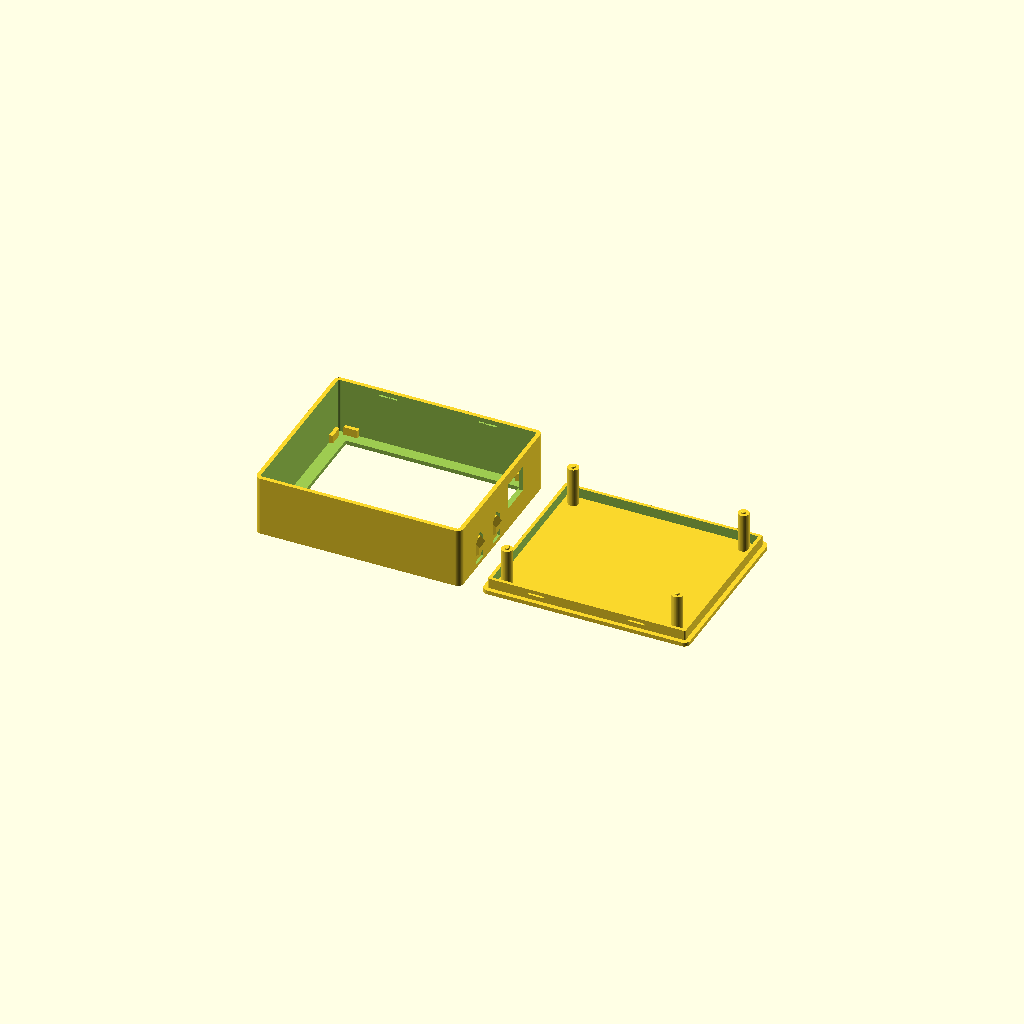
Cell 1 — every parameter at its default value.
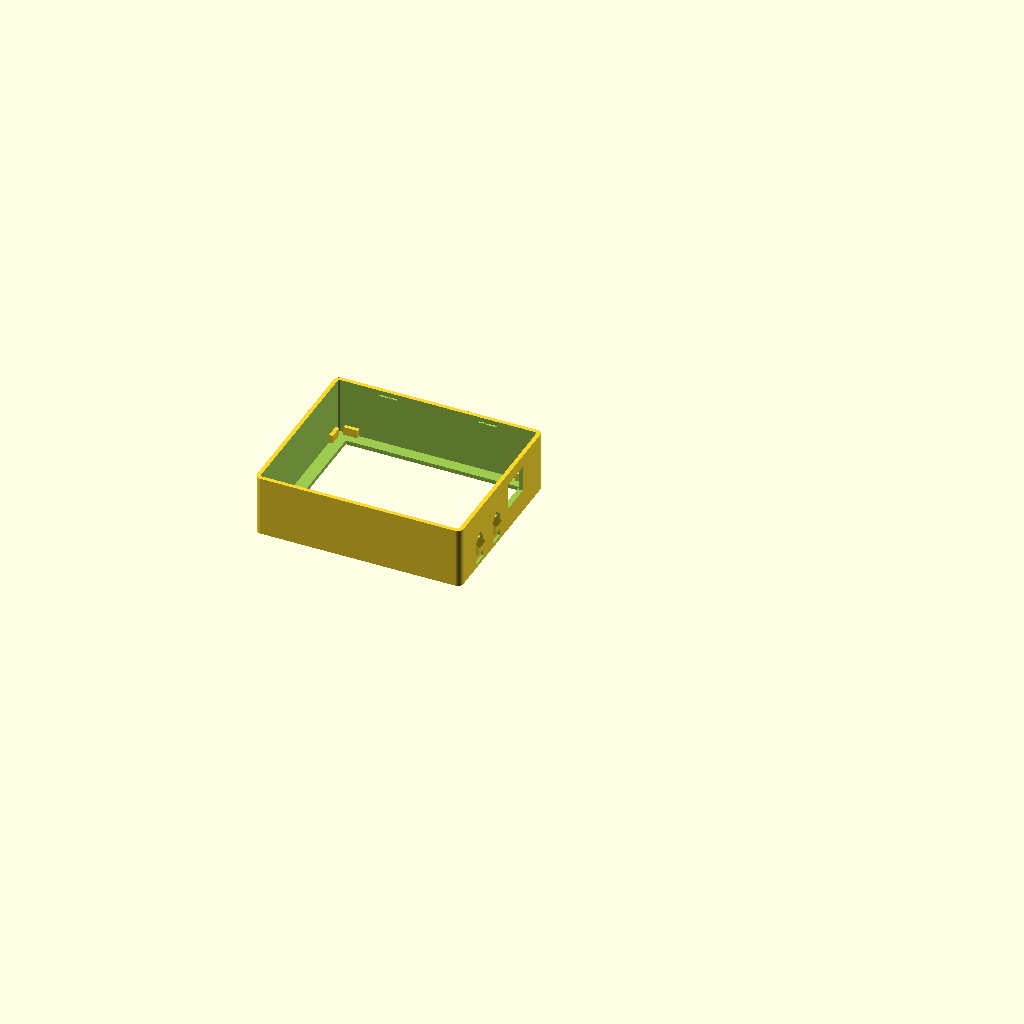
Cell 2: part = "front" (everything else at default).
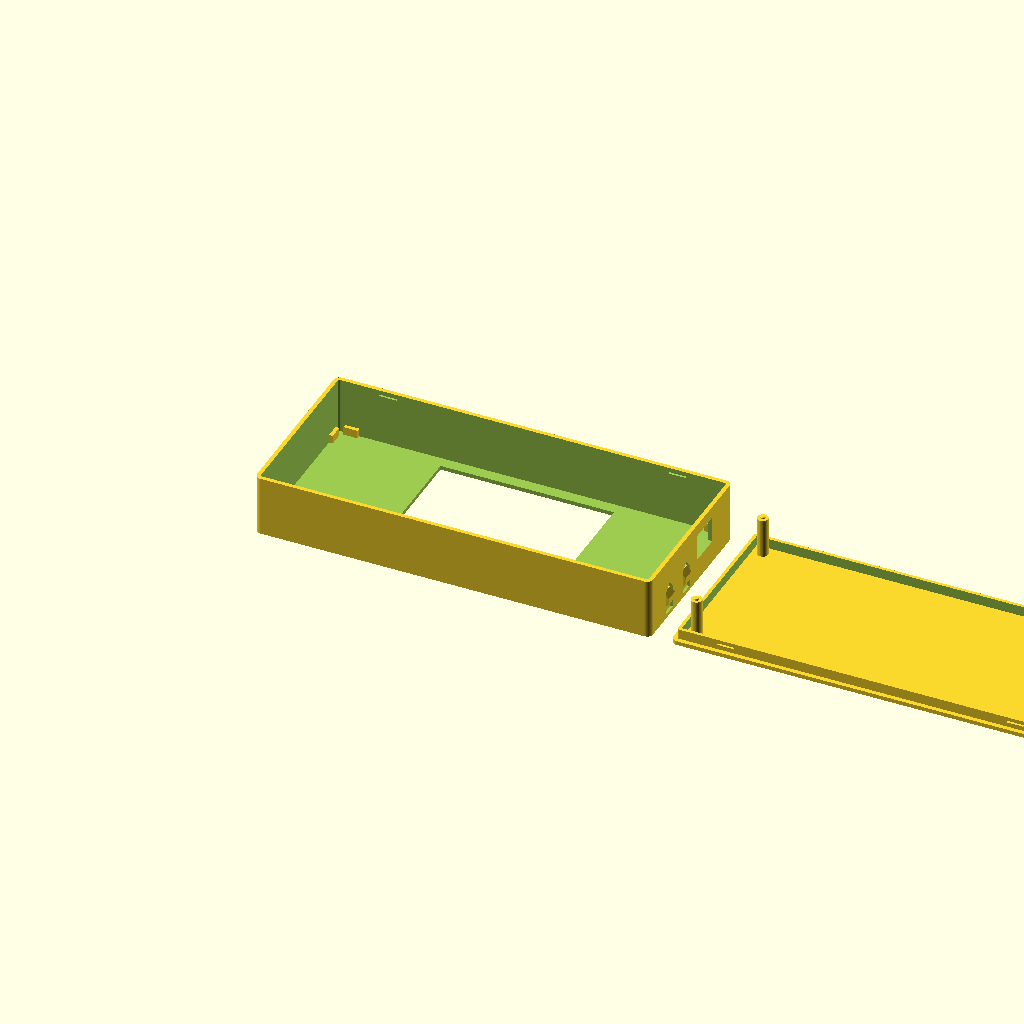
Cell 3: pcb_w = 187 (everything else at default).
All cells are drawn from one camera (rotation 55°, 0°, 25°, orthographic, colour scheme Cornfield), so only the parameter changes between them.
OpenSCAD source file 3D Files/display-case.scad:
// Coordinates match the supplied REAR view: buttons and USB on +X.
// Assembly Z runs from the front face toward the rear lid. Units: mm.
part = "layout"; // [layout,front,rear,assembly,exploded]
show_hardware = true;
$fn = 48;

pcb_w = 93.5;
pcb_h = 78.5;
pcb_t = 1.6;
panel_w = 91;
panel_h = 77;
panel_t = 1.2;
active_w = 84.8;
active_h = 63.6;
active_left = 3.1;
active_top = 3.1;
hole_edge_x = 4.75;
hole_edge_y = 4.25;
button_y = [16.03, 33.70];
standoff_height = 4;
standoff_tolerance = 0.2;

// Unmeasured stack-up and connector dimensions: verify before final printing.
panel_offset_x = (pcb_w - panel_w) / 2;
panel_offset_y = (pcb_h - panel_h) / 2;
panel_adhesive = 0.8;
gasket_t = 0.5;
standoff_d = 6.5; // Reference envelope only; height is user-supplied.
standoff_bore_d = 3; // Reference only; the original peg diameter is retained.
header_height = 8.5; // PCB rear to Pico underside, including seated headers.
pico_t = 1;
pico_component_height = 5;
electronics_height = 18; // Above the DISPLAY PCB rear, including the headers.
pico_w = 51;
pico_h = 21;
pico_right = pcb_w;
pico_center_y = 53.5;
usb_window_w = 16;
usb_window_bottom = 5;
usb_window_top = 18;

wall = 2;
face_t = 2;
back_t = 2;
side_clearance = 2.2;
rear_clearance = 3;
corner_r = 3;
window_margin = 0.4;
axial_play = 0.2; // Clearance above the TALLEST permissible standoff.
post_r = 2.7;
peg_d = 2.4; // Original design diameter, confirmed by the user.
peg_depth = 0.9; // Projection below the support shoulder, not insertion depth.
peg_tip_t = 0.15;
board_clearance = 0.35;
// Integrated PETG buttons; switch dimensions remain trial assumptions.
button_leaf_t = 0.8;
button_leaf_w = 6.4;
button_slot = 0.5;
button_free_gap = 0.2;
button_press_travel = 0.4;
button_switch_travel = 0.2; // Assumed actuation travel; verify on the real switch.
button_tip_projection = 1; // Assumed switch tip distance past the PCB edge.
button_tip_height = 1.5;
button_face_offset = 3;
button_pusher_h = 2.4;
button_face_h = 3.2;
button_projection = 1.2;
button_stop_h = 0.4;
button_stop_t = 0.4;
button_stop_allowance = 0.02; // Extra clearance for the flexure's slight rotation.
button_stop_y = 2.5;
button_stop_root_w = 1.2;
snap_width = 8;
snap_projection = 0.5;
snap_ramp = 0.5;
snap_flat = 0.25;
snap_z_clearance = 0.12;
snap_centers = [22, pcb_w - 22];
cap_clearance = 0.2;
cap_wall = 1.6;
cap_overlap = 5;
snap_groove_depth = 0.45;
port_rim_clearance = 0.8;
eps = 0.02;

pcb_front_z = face_t + gasket_t + panel_t + panel_adhesive;
pcb_back_z = pcb_front_z + pcb_t;
standoff_max = standoff_height + standoff_tolerance;
support_z = pcb_back_z + standoff_max + axial_play;
lid_z = max(
    pcb_back_z + max(electronics_height, standoff_max) + rear_clearance,
    pcb_back_z + usb_window_top +
    cap_overlap + port_rim_clearance);
depth = lid_z + back_t;
outer_min = -side_clearance - wall;
outer_w = pcb_w + 2 * (side_clearance + wall);
outer_h = pcb_h + 2 * (side_clearance + wall);
print_min = outer_min;
print_w = pcb_w - 2*print_min;
print_h = pcb_h - 2*print_min;
cap_bottom_z = lid_z - cap_overlap;
snap_center_z = lid_z - cap_overlap/2;
snap_half_height = snap_ramp + snap_flat/2;
snap_crossing = cap_clearance / snap_projection * snap_ramp;
groove_half_height = snap_half_height - snap_crossing + snap_z_clearance;
body_inner_y = -side_clearance;
cap_outer_y = body_inner_y + cap_clearance;
active_x = panel_offset_x + active_left;
active_y = panel_offset_y + panel_h - active_top - active_h;
button_face_z = pcb_back_z + button_face_offset;
button_contact_z = pcb_back_z + button_tip_height;
button_wall_inner = pcb_w + side_clearance;
button_wall_outer = button_wall_inner + wall;
button_contact_x = pcb_w + button_tip_projection + button_free_gap;
button_leaf_outer = button_wall_inner + button_leaf_t;
button_face_x = button_wall_outer + button_projection;
button_outer_ramp = button_face_x - button_leaf_outer;
button_inner_ramp = button_wall_inner - button_contact_x;
button_root_z = face_t;
button_top_z = max(
    button_face_z + button_face_h/2 + button_outer_ramp,
    button_contact_z + button_pusher_h/2 + button_inner_ramp);
button_relief_half = button_leaf_w/2 + button_slot;
button_relief_top = button_top_z + button_slot + button_relief_half;
button_free_length = min(
    button_face_z - button_face_h/2 - button_outer_ramp,
    button_contact_z - button_pusher_h/2 - button_inner_ramp) - button_root_z;
button_stop_gap = button_press_travel + button_stop_allowance;
button_stop_face = button_contact_x - button_stop_gap;
button_stop_min = button_stop_face - button_stop_t;
button_stop_root_y = button_relief_half + 0.1;

assert(electronics_height >= header_height + pico_t + pico_component_height,
       "Electronics envelope is too low for the Pico/header stack");
assert(standoff_height > standoff_tolerance && standoff_tolerance >= 0,
       "Invalid standoff height/tolerance");
assert(support_z < lid_z, "Insufficient room above the standoffs");
assert(peg_d > 0 && peg_d < 2*post_r && peg_tip_t < peg_depth,
       "Invalid peg dimensions");
assert(peg_depth > axial_play + 2*standoff_tolerance &&
       support_z - peg_depth > pcb_back_z,
       "Pegs must enter the shortest standoffs without reaching the PCB");
assert(snap_projection > cap_clearance && cap_clearance > 0 &&
       snap_groove_depth > snap_projection - cap_clearance,
       "Snap ridges need positive engagement and clearance inside the grooves");
assert(wall - snap_groove_depth >= 1.2 && cap_wall >= 1.2,
       "Blind body grooves must leave at least 1.2 mm of exterior skin");
assert(side_clearance - cap_clearance - cap_wall >
       snap_projection - cap_clearance + 0.05,
       "The internal rim needs inward flex clearance outside the PCB perimeter");
assert(snap_ramp >= snap_projection && snap_flat > 0,
       "Lid ridge ramps must be no steeper than a 45 degree overhang");
assert(groove_half_height >= snap_groove_depth &&
       groove_half_height < cap_overlap/2 - 0.5 &&
       snap_half_height < cap_overlap/2 - 0.5,
       "Grooves need 45 degree ramps and solid material above/below");
assert(snap_z_clearance > 0 &&
       snap_z_clearance < peg_depth - axial_play - 2*standoff_tolerance,
       "Snap seating play must not disengage the locating pegs");
assert(hole_edge_y - post_r > 0 &&
       hole_edge_y + post_r < pico_center_y - pico_h/2 &&
       pcb_h - hole_edge_y - post_r > pico_center_y + pico_h/2,
       "Corner supports must stay outside the Pico envelope");
assert(pcb_back_z + usb_window_top <
       cap_bottom_z &&
       cap_bottom_z - pcb_back_z - usb_window_top >=
       port_rim_clearance - eps,
       "Internal lid rim must not obscure connector/button openings");
assert(board_clearance > 0 && board_clearance < side_clearance,
       "Invalid board locator clearance");
assert(button_leaf_t >= 0.8 && button_leaf_t <= 1 &&
       button_slot >= 0.5 && button_free_length >= 3,
       "Button leaves need printable thickness, open gaps and sufficient flex length");
assert(button_inner_ramp > 0 && button_outer_ramp > 0 &&
       button_pusher_h >= 2.4,
       "Invalid sloped pusher or finger pad dimensions");
assert(button_press_travel > button_free_gap &&
       abs(button_press_travel - button_free_gap - button_switch_travel) <= eps,
       "Button stop must permit actuation without exceeding assumed switch travel");
assert(button_stop_min > pcb_w + board_clearance &&
       button_stop_t >= 0.4 && button_stop_h >= 0.4 &&
       button_stop_y > 2 && button_stop_y < button_leaf_w/2 &&
       button_stop_allowance >= 0 && button_stop_allowance <= 0.05,
       "Button stop ribs must clear the PCB and switch housing");
assert(button_relief_top < cap_bottom_z &&
       min([for (i = [1:len(button_y)-1]) button_y[i] - button_y[i-1]]) >
       2*(button_stop_root_y + button_stop_root_w),
       "Button flexures and stop roots must clear the lid rim and each other");
assert(active_x - window_margin > panel_offset_x &&
       active_y - window_margin > panel_offset_y &&
       active_x + active_w + window_margin < panel_offset_x + panel_w &&
       active_y + active_h + window_margin < panel_offset_y + panel_h,
       "Window extends outside the panel");

echo(outer_dimensions_mm = [print_w + button_projection, print_h, depth],
     pcb_back_z = pcb_back_z,
     standoff_max_mm = standoff_max,
     support_height_above_pcb_mm = support_z - pcb_back_z,
     peg_diameter_mm = peg_d,
     peg_insertion_range_mm =
         [peg_depth - axial_play - 2*standoff_tolerance,
          peg_depth - axial_play],
     snap_exterior_skin_mm = wall - snap_groove_depth,
     snap_engagement_mm = snap_projection - cap_clearance,
     cap_bottom_z = cap_bottom_z,
     button_free_gap_mm = button_free_gap,
     button_nominal_pusher_travel_mm = button_press_travel,
     button_stop_gap_mm = button_stop_gap,
     button_projection_mm = button_projection,
     lid_z = lid_z);

module rounded_rect(w, h, r) {
    translate([r, r])
        offset(r = r) square([w - 2*r, h - 2*r]);
}

module outline() {
    translate([outer_min, outer_min])
        rounded_rect(outer_w, outer_h, corner_r);
}

module standoff_positions() {
    for (x = [hole_edge_x, pcb_w - hole_edge_x])
        for (y = [hole_edge_y, pcb_h - hole_edge_y])
            translate([x, y, 0]) children();
}

module cavity() {
    translate([-side_clearance, -side_clearance])
        rounded_rect(pcb_w + 2*side_clearance,
                     pcb_h + 2*side_clearance, 1);
}

module port_cuts() {
    translate([pcb_w - 1, pico_center_y - usb_window_w/2,
               pcb_back_z + usb_window_bottom])
        cube([side_clearance + wall + 3, usb_window_w,
              usb_window_top - usb_window_bottom]);
}

module at_long_edges() {
    children();
    translate([0, pcb_h, 0]) mirror([0, 1, 0]) children();
}

module board_locators() {
    // Perimeter guides help align the board before the lid pegs are inserted.
    for (x = [-side_clearance, pcb_w + board_clearance])
        for (y = [1, pcb_h - 8])
            translate([x, y, face_t - eps])
                cube([side_clearance - board_clearance, 7,
                      pcb_back_z - face_t + eps]);
    at_long_edges()
        for (x = [1, pcb_w - 8])
            translate([x, -side_clearance, face_t - eps])
                cube([7, side_clearance - board_clearance,
                      pcb_back_z - face_t + eps]);
}

module edge_prism(profile, length) {
    // Extrude a Y/Z profile along X.
    rotate([90, 0, 90])
        linear_extrude(length) polygon(profile);
}

module lid_ridges() {
    at_long_edges()
        for (x = snap_centers)
            translate([x - snap_width/2, 0, snap_center_z])
                edge_prism([
                    [cap_outer_y + eps,
                     -snap_half_height - eps*snap_ramp/snap_projection],
                    [cap_outer_y - snap_projection, -snap_flat/2],
                    [cap_outer_y - snap_projection, snap_flat/2],
                    [cap_outer_y + eps,
                     snap_half_height + eps*snap_ramp/snap_projection]
                ], snap_width);
}

module body_grooves() {
    at_long_edges()
        for (x = snap_centers)
            translate([x - snap_width/2 - 0.4, 0, snap_center_z])
                edge_prism([
                    [body_inner_y + eps, -groove_half_height - eps],
                    [body_inner_y - snap_groove_depth,
                     -groove_half_height + snap_groove_depth],
                    [body_inner_y - snap_groove_depth,
                     groove_half_height - snap_groove_depth],
                    [body_inner_y + eps, groove_half_height + eps]
                ], snap_width + 0.8);
}

module front() {
    union() {
        difference() {
            union() {
                difference() {
                    linear_extrude(lid_z) outline();
                    translate([0, 0, face_t])
                        linear_extrude(depth) cavity();
                    translate([active_x - window_margin,
                               active_y - window_margin, -eps])
                        cube([active_w + 2*window_margin,
                              active_h + 2*window_margin, face_t + 2*eps]);
                }
                board_locators();
            }
            port_cuts();
            body_grooves();
            button_reliefs();
        }
        integrated_buttons();
        button_stops();
    }
}

module rear() {
    union() {
        translate([0, 0, lid_z]) linear_extrude(back_t) outline();
        difference() {
            translate([0, 0, cap_bottom_z])
                linear_extrude(cap_overlap + eps)
                    offset(delta = -cap_clearance) cavity();
            translate([0, 0, cap_bottom_z - eps])
                linear_extrude(cap_overlap + 2*eps)
                    offset(delta = -cap_clearance - cap_wall) cavity();
        }
        lid_ridges();
        standoff_positions() {
            translate([0, 0, support_z])
                cylinder(h = lid_z - support_z + eps, r = post_r);
            translate([0, 0, support_z - peg_depth + peg_tip_t])
                cylinder(h = peg_depth - peg_tip_t + eps, d = peg_d);
            translate([0, 0, support_z - peg_depth])
                cylinder(h = peg_tip_t + eps,
                         d1 = peg_d - 0.4, d2 = peg_d);
        }
    }
}

module button_section(profile, width = button_leaf_w) {
    translate([0, width/2, 0])
        rotate([90, 0, 0])
            linear_extrude(width) polygon(profile);
}

module button_reliefs() {
    for (y = button_y)
        translate([button_wall_inner - eps, y, 0])
            edge_prism([
                [-button_relief_half, button_root_z],
                [button_relief_half, button_root_z],
                [button_relief_half, button_top_z + button_slot],
                [0, button_relief_top],
                [-button_relief_half, button_top_z + button_slot]
            ], wall + button_projection + 2*eps);
}

module button_tongue() {
    // One extruded outline keeps the leaf and both sloped pads continuous.
    button_section([
        [button_wall_inner, 0],
        [button_leaf_outer, 0],
        [button_leaf_outer,
         button_face_z - button_face_h/2 - button_outer_ramp],
        [button_face_x, button_face_z - button_face_h/2],
        [button_face_x, button_face_z + button_face_h/2],
        [button_leaf_outer, button_top_z],
        [button_wall_inner, button_top_z],
        [button_wall_inner,
         button_contact_z + button_pusher_h/2 + button_inner_ramp],
        [button_contact_x, button_contact_z + button_pusher_h/2],
        [button_contact_x, button_contact_z - button_pusher_h/2],
        [button_wall_inner,
         button_contact_z - button_pusher_h/2 - button_inner_ramp]
    ]);
}

module integrated_buttons() {
    for (y = button_y)
        translate([0, y, 0]) button_tongue();
}

module button_stops() {
    stop_bottom = button_contact_z - button_stop_h/2;
    stop_top = button_contact_z + button_stop_h/2;
    root_x = button_stop_min + button_stop_t/2;
    wing_root_y = button_stop_root_y + button_stop_t;
    for (y = button_y)
        for (side = [-1, 1])
            translate([0, y, 0]) scale([1, side, 1]) {
                translate([0, button_stop_root_y + button_stop_root_w/2, 0])
                    button_section([
                        [button_wall_inner + eps, face_t + button_slot - eps],
                        [button_wall_inner + eps, stop_top],
                        [root_x, stop_top],
                        [root_x, face_t + button_slot + button_wall_inner - root_x]
                    ], button_stop_root_w);
                translate([button_stop_min, 0, 0])
                    edge_prism([
                        [button_stop_y, stop_bottom],
                        [button_stop_y, stop_top],
                        [wing_root_y, stop_top],
                        [wing_root_y, stop_bottom - (wing_root_y - button_stop_y)]
                    ], button_stop_t);
            }
}

module hardware() {
    color([0.05, 0.25, 0.65])
        translate([0, 0, pcb_front_z]) cube([pcb_w, pcb_h, pcb_t]);
    color([0.8, 0.8, 0.75])
        translate([panel_offset_x, panel_offset_y, face_t + gasket_t])
            cube([panel_w, panel_h, panel_t]);
    color("silver")
        standoff_positions()
            translate([0, 0, pcb_back_z])
                difference() {
                    cylinder(d = standoff_d, h = standoff_max);
                    translate([0, 0, -eps])
                        cylinder(d = standoff_bore_d, h = standoff_max + 2*eps);
                }
    color([0.15, 0.15, 0.15])
        for (y = [pico_center_y - 8.89, pico_center_y + 8.89])
            translate([pico_right - pico_w, y - 1.25, pcb_back_z])
                cube([pico_w, 2.5, header_height]);
    color([0.1, 0.5, 0.25])
        translate([pico_right - pico_w, pico_center_y - pico_h/2,
                   pcb_back_z + header_height])
            cube([pico_w, pico_h, pico_t]);
    color("silver")
        translate([pico_right - 4.5, pico_center_y - 4,
                   pcb_back_z + header_height + pico_t])
            cube([6, 8, 3]);
    for (y = button_y) {
        color("silver")
            translate([pcb_w - 3, y - 2, pcb_back_z])
                cube([3, 4, 3]);
        color([0.15, 0.15, 0.15])
            translate([pcb_w - eps, y - 1, pcb_back_z + button_tip_height - 1])
                cube([button_tip_projection + eps, 2, 2]);
    }
}

// Lid exterior is down; its four supports print vertically upward.
if (part == "front")
    translate([-print_min, -print_min, 0]) front();
else if (part == "rear")
    translate([-print_min, pcb_h - print_min, depth])
        rotate([180, 0, 0]) rear();
else if (part == "layout") {
    translate([-print_min, -print_min, 0]) front();
    translate([print_w + 10 - print_min, pcb_h - print_min, depth])
        rotate([180, 0, 0]) rear();
} else if (part == "assembly" || part == "exploded") {
    color([0.75, 0.75, 0.8, 0.65]) front();
    translate([0, 0, part == "exploded" ? 25 : 0])
        color([0.35, 0.4, 0.5, 0.65]) rear();
    if (show_hardware) hardware();
} else
    assert(false, "Unknown part selection");
Parameter table extracted from the source (name, type, default, range or options):
part: string, default "layout", options "layout", "front", "rear", "assembly", "exploded"
show_hardware: bool, default true
pcb_w: number, default 93.5
pcb_h: number, default 78.5
pcb_t: number, default 1.6
panel_w: number, default 91
panel_h: number, default 77
panel_t: number, default 1.2
active_w: number, default 84.8
active_h: number, default 63.6
active_left: number, default 3.1
active_top: number, default 3.1
hole_edge_x: number, default 4.75
hole_edge_y: number, default 4.25
button_y: vector, default [16.03, 33.7]
standoff_height: number, default 4
standoff_tolerance: number, default 0.2
panel_adhesive: number, default 0.8
gasket_t: number, default 0.5
standoff_d: number, default 6.5
standoff_bore_d: number, default 3
header_height: number, default 8.5
pico_t: number, default 1
pico_component_height: number, default 5
electronics_height: number, default 18
pico_w: number, default 51
pico_h: number, default 21
pico_center_y: number, default 53.5
usb_window_w: number, default 16
usb_window_bottom: number, default 5
usb_window_top: number, default 18
wall: number, default 2
face_t: number, default 2
back_t: number, default 2
side_clearance: number, default 2.2
rear_clearance: number, default 3
corner_r: number, default 3
window_margin: number, default 0.4
axial_play: number, default 0.2
post_r: number, default 2.7
peg_d: number, default 2.4
peg_depth: number, default 0.9
peg_tip_t: number, default 0.15
board_clearance: number, default 0.35
button_leaf_t: number, default 0.8
button_leaf_w: number, default 6.4
button_slot: number, default 0.5
button_free_gap: number, default 0.2
button_press_travel: number, default 0.4
button_switch_travel: number, default 0.2
button_tip_projection: number, default 1
button_tip_height: number, default 1.5
button_face_offset: number, default 3
button_pusher_h: number, default 2.4
button_face_h: number, default 3.2
button_projection: number, default 1.2
button_stop_h: number, default 0.4
button_stop_t: number, default 0.4
button_stop_allowance: number, default 0.02
button_stop_y: number, default 2.5
button_stop_root_w: number, default 1.2
snap_width: number, default 8
snap_projection: number, default 0.5
snap_ramp: number, default 0.5
